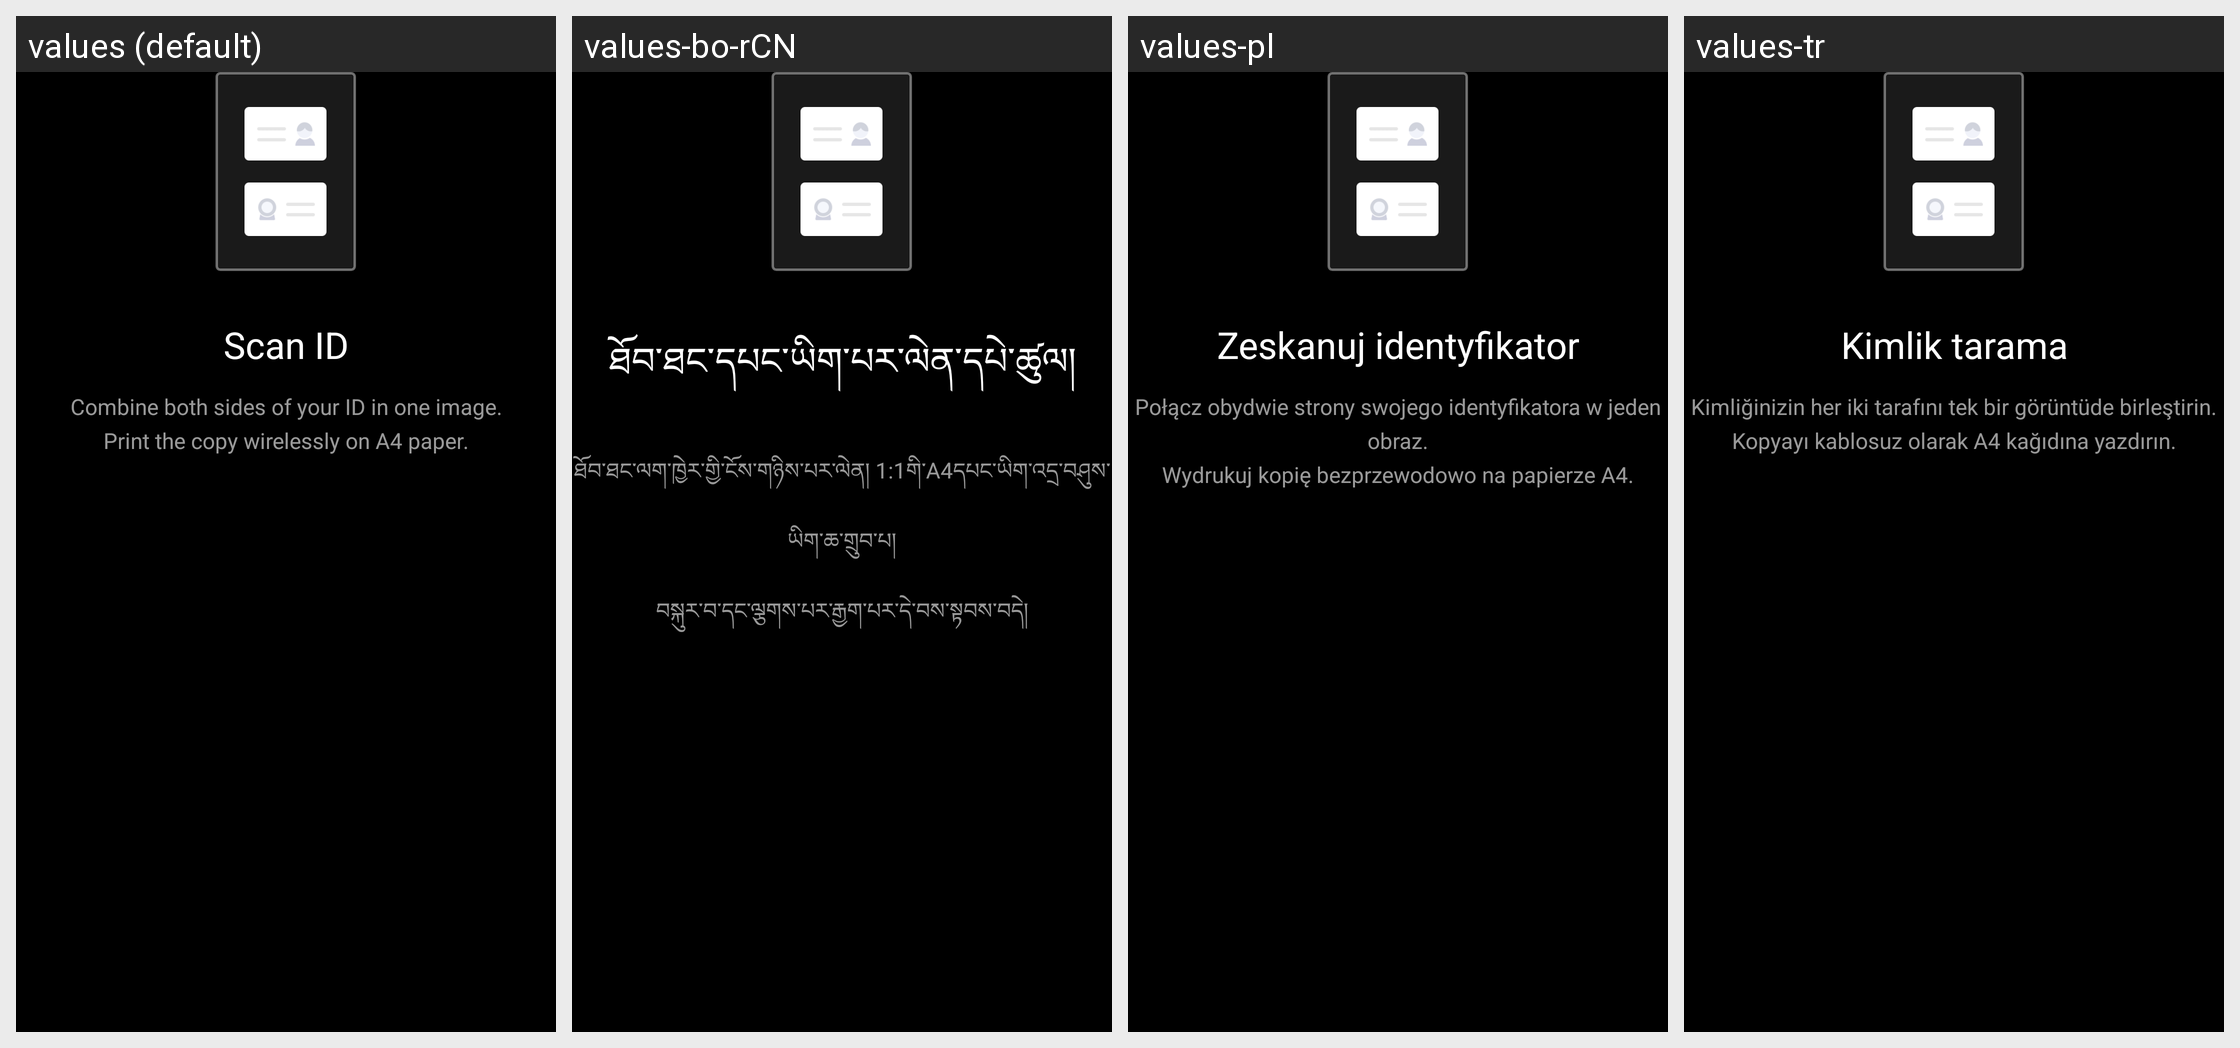

Translations of the strings shown on this Android screen, per locale in the grid:
Android screen res/layout/fragment_dialog_id_card_mode_hint.xml rendered under 4 locales, left to right: values (default), values-bo-rCN, values-pl, values-tr. Device: Nexus 5 (rendered at 1080×1920; each locale shown at half size, 540×960, under a caption strip naming it); theme ThemeCamera.
Other locales in the repository, not shown: values-ar, values-be, values-bg, values-ca, values-cs, values-da, values-de, values-el, values-es, values-es-rUS, values-fa-rIR, values-fi-rFI, values-fr, values-hr, values-hu, values-it, values-iw, values-iw-rIL, values-ja, values-ko, values-my, values-my-rMM, values-nb, values-nl, values-pt-rBR, values-pt-rPT, values-ro, values-ru, values-sk, values-sl, values-sr, values-sv, values-th, values-ug-rCN, values-uk, values-vi, values-vi-rVN, values-zh-rCN, values-zh-rTW.
Strings drawn on this screen, with the default value and each locale's value (text and hints the layout hard-codes, and strings that could not be matched under every locale, appear in the picture but are not listed):

id_card_mode_use_hint_text_title
  values: Scan ID
  values-bo-rCN: ཐོབ་ཐང་དཔང་ཡིག་པར་ལེན་དཔེ་ཚུལ།
  values-pl: Zeskanuj identyfikator
  values-tr: Kimlik tarama

id_card_mode_use_hint_text_body
  values: Combine both sides of your ID in one image.
      Print the copy wirelessly on A4 paper.
  values-bo-rCN: ཐོབ་ཐང་ལག་ཁྱེར་གྱི་ངོས་གཉིས་པར་ལེན། 1:1གི་A4དཔང་ཡིག་འདྲ་བཤུས་ཡིག་ཆ་གྲུབ་པ།
      བསྐུར་བ་དང་ལྕགས་པར་རྒྱག་པར་དེ་བས་སྟབས་བདེ།
  values-pl: Połącz obydwie strony swojego identyfikatora w jeden obraz.
      Wydrukuj kopię bezprzewodowo na papierze A4.
  values-tr: Kimliğinizin her iki tarafını tek bir görüntüde birleştirin.
      Kopyayı kablosuz olarak A4 kağıdına yazdırın.
